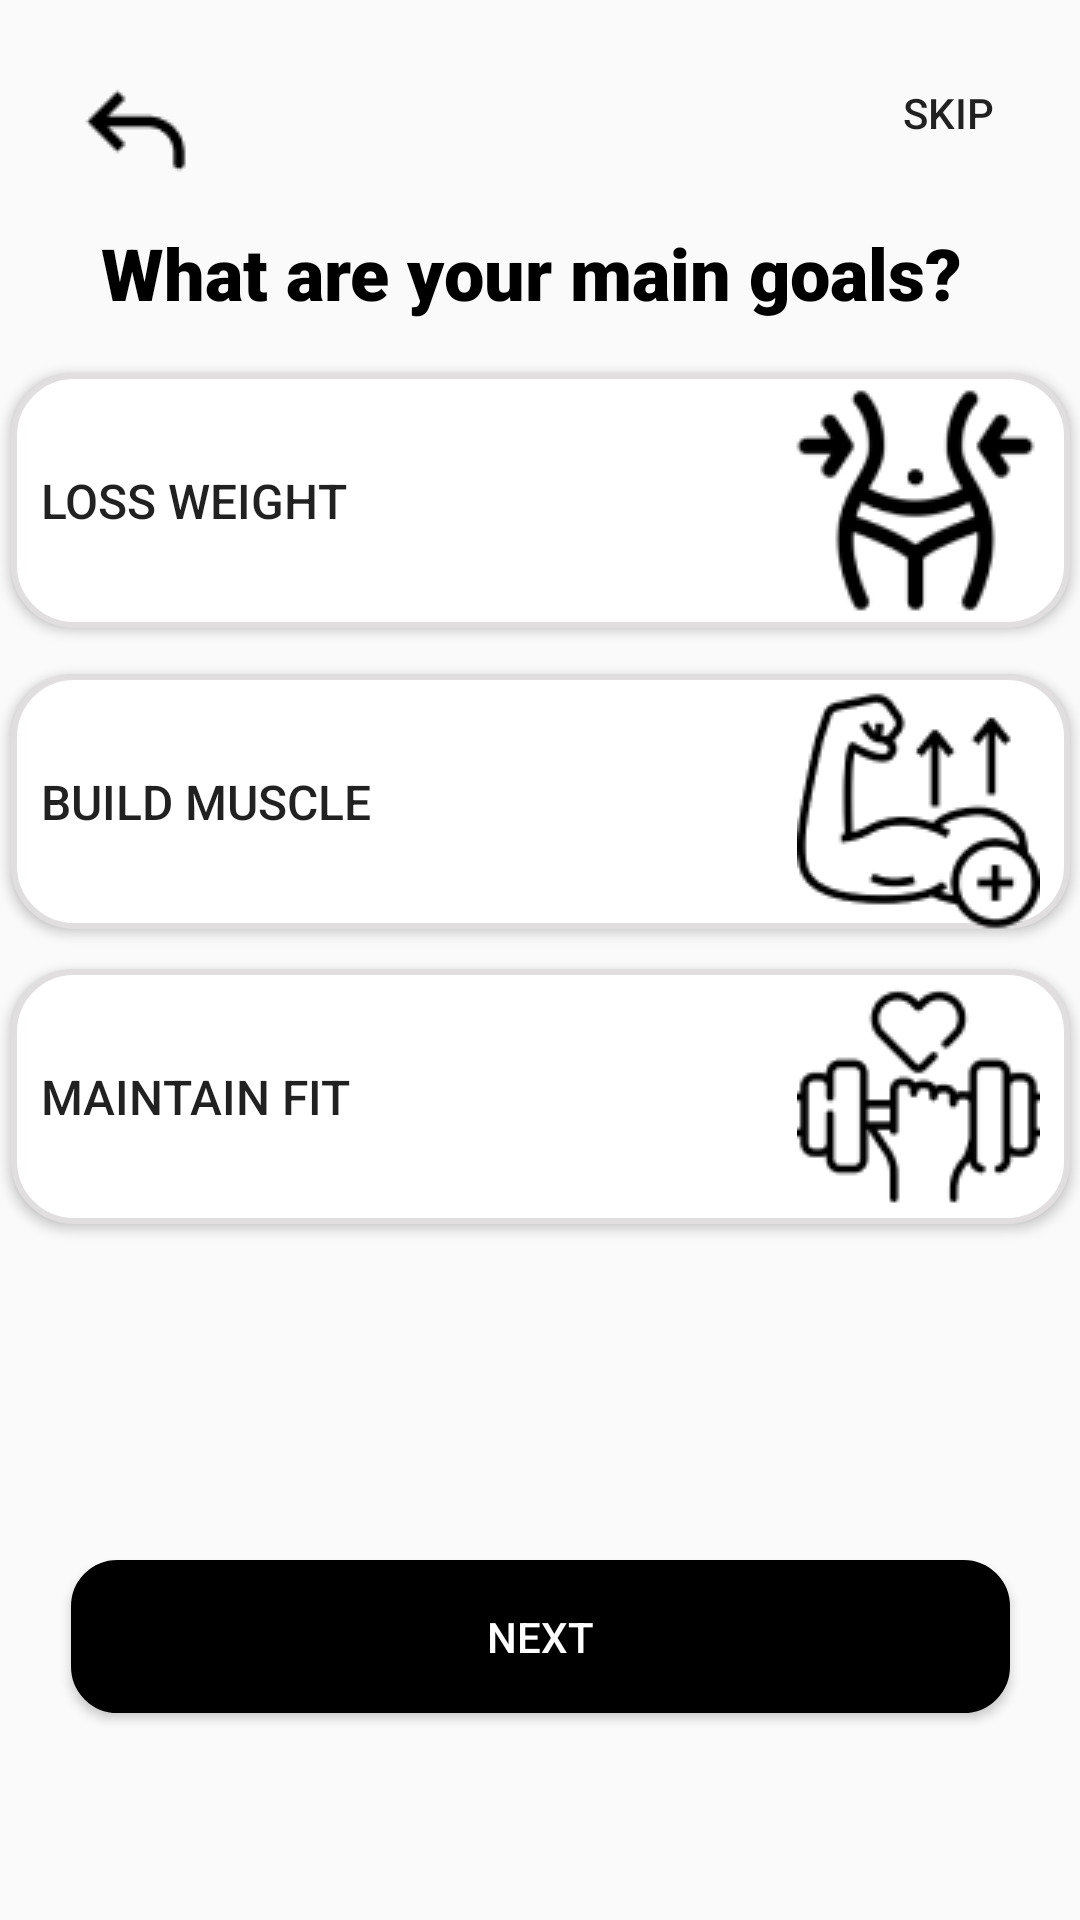

The Android layout XML behind this screen, and the referenced resources:
<!-- AndroidManifest.xml: application theme Theme.Gymapp -->
<!-- res/layout/activity_goals.xml -->
<?xml version="1.0" encoding="utf-8"?>
<androidx.constraintlayout.widget.ConstraintLayout xmlns:android="http://schemas.android.com/apk/res/android"
    xmlns:app="http://schemas.android.com/apk/res-auto"
    xmlns:tools="http://schemas.android.com/tools"
    android:layout_width="match_parent"
    android:layout_height="match_parent"
    tools:context=".goals">

    <androidx.appcompat.widget.AppCompatButton
        android:id="@+id/next"
        android:layout_width="313dp"
        android:layout_height="51dp"
        android:background="@drawable/edi_shape"
        android:backgroundTint="#000000"
        android:text="Next"
        android:textColor="#FFFFFF"
        app:layout_constraintBottom_toBottomOf="parent"
        app:layout_constraintEnd_toEndOf="parent"
        app:layout_constraintStart_toStartOf="parent"
        app:layout_constraintTop_toTopOf="parent"
        app:layout_constraintVertical_bias="0.883" />

    <TextView
        android:id="@+id/textView3"
        android:layout_width="wrap_content"
        android:layout_height="wrap_content"
        android:fontFamily="sans-serif-black"
        android:text="What are your main goals? "
        android:textColor="#000000"
        android:textSize="24sp"
        app:layout_constraintBottom_toBottomOf="parent"
        app:layout_constraintEnd_toEndOf="parent"
        app:layout_constraintStart_toStartOf="parent"
        app:layout_constraintTop_toTopOf="parent"
        app:layout_constraintVertical_bias="0.123" />

    <androidx.appcompat.widget.AppCompatImageButton
        android:id="@+id/back"
        android:layout_width="64dp"
        android:layout_height="61dp"
        android:background="@null"
        app:layout_constraintBottom_toBottomOf="parent"
        app:layout_constraintEnd_toEndOf="parent"
        app:layout_constraintHorizontal_bias="0.046"
        app:layout_constraintStart_toStartOf="parent"
        app:layout_constraintTop_toTopOf="parent"
        app:layout_constraintVertical_bias="0.023"
        app:srcCompat="@drawable/lets_icons_back"
        tools:ignore="SpeakableTextPresentCheck" />

    <androidx.appcompat.widget.AppCompatButton
        android:id="@+id/skip"
        android:layout_width="wrap_content"
        android:layout_height="wrap_content"
        android:background="@null"
        android:text="Skip"
        app:layout_constraintBottom_toBottomOf="parent"
        app:layout_constraintEnd_toEndOf="parent"
        app:layout_constraintHorizontal_bias="1.0"
        app:layout_constraintStart_toStartOf="parent"
        app:layout_constraintTop_toTopOf="parent"
        app:layout_constraintVertical_bias="0.023" />

    <androidx.appcompat.widget.AppCompatButton
        android:id="@+id/but3"
        android:layout_width="353dp"
        android:layout_height="85dp"
        android:background="@drawable/button_week"
        android:drawableRight="@drawable/keep_fit"
        android:padding="10dp"
        android:text="Maintain FIT"
        android:textAlignment="viewStart"
        android:textSize="16sp"
        app:layout_constraintBottom_toBottomOf="parent"
        app:layout_constraintEnd_toEndOf="parent"
        app:layout_constraintStart_toStartOf="parent"
        app:layout_constraintTop_toTopOf="parent"
        app:layout_constraintVertical_bias="0.582" />

    <androidx.appcompat.widget.AppCompatButton
        android:id="@+id/but2"
        android:layout_width="353dp"
        android:layout_height="85dp"
        android:background="@drawable/button_week"
        android:drawableRight="@drawable/build_muscle"
        android:padding="10dp"
        android:text="Build Muscle"
        android:textAlignment="viewStart"
        android:textSize="16sp"
        app:layout_constraintBottom_toBottomOf="parent"
        app:layout_constraintEnd_toEndOf="parent"
        app:layout_constraintStart_toStartOf="parent"
        app:layout_constraintTop_toTopOf="parent"
        app:layout_constraintVertical_bias="0.405" />

    <androidx.appcompat.widget.AppCompatButton
        android:id="@+id/but1"
        android:layout_width="353dp"
        android:layout_height="85dp"
        android:background="@drawable/button_week"
        android:drawableRight="@drawable/loss_weight"
        android:padding="10dp"
        android:text="LOSS WEIGHT"
        android:textAlignment="viewStart"
        android:textSize="16sp"
        app:layout_constraintBottom_toBottomOf="parent"
        app:layout_constraintEnd_toEndOf="parent"
        app:layout_constraintStart_toStartOf="parent"
        app:layout_constraintTop_toTopOf="parent"
        app:layout_constraintVertical_bias="0.224" />

</androidx.constraintlayout.widget.ConstraintLayout>
<!-- resources referenced by this layout -->
<resources>
  <!-- drawable build_muscle: png bitmap (drawable, 2961 bytes) -->
  <!-- drawable button_week (drawable) -->
  <?xml version="1.0" encoding="utf-8"?>
  <shape xmlns:android="http://schemas.android.com/apk/res/android">
      <corners android:radius="20dp" />
      <stroke
          android:color="#E0DEDE"
          android:width="2dp" />
      <solid android:color="#FFFF" />
  </shape>
  <!-- drawable edi_shape (drawable) -->
  <?xml version="1.0" encoding="utf-8"?>
  <shape xmlns:android="http://schemas.android.com/apk/res/android">
      <solid android:color="@color/white"></solid>
      <corners android:radius="15dp"></corners>
      <stroke android:width="1dp"></stroke>
  </shape>
  <!-- drawable keep_fit: png bitmap (drawable, 2305 bytes) -->
  <!-- drawable lets_icons_back: png bitmap (drawable, 402 bytes) -->
  <!-- drawable loss_weight: png bitmap (drawable, 2657 bytes) -->
  <style name="Theme.Gymapp" parent="Theme.AppCompat.Light.NoActionBar">
          
          <item name="colorPrimary">@color/purple_500</item>
          <item name="colorPrimaryVariant">@color/purple_700</item>
          <item name="colorOnPrimary">@color/white</item>
          
          <item name="colorSecondary">@color/teal_200</item>
          <item name="colorSecondaryVariant">@color/teal_700</item>
          <item name="colorOnSecondary">@color/black</item>
          
          <item name="android:statusBarColor">?attr/colorPrimaryVariant</item>
          
      </style>
  <color name="white">#FFFFFFFF</color>
  <color name="purple_500">#FF6200EE</color>
  <color name="purple_700">#FF3700B3</color>
  <color name="teal_200">#FF03DAC5</color>
  <color name="teal_700">#FF018786</color>
  <color name="black">#FF000000</color>
</resources>
